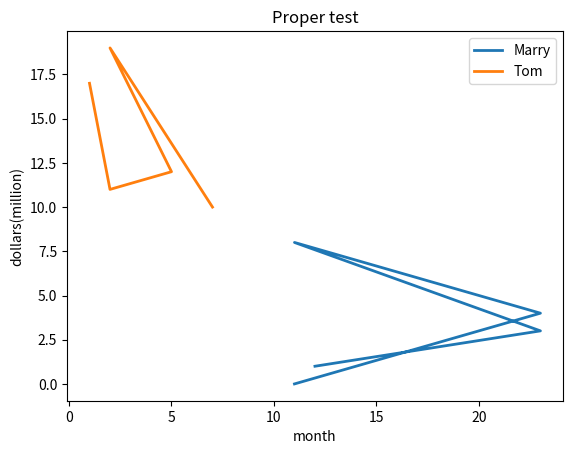

Python code for this plot:
import matplotlib.pyplot as pt
w=[1,2,5,2,7]
x=[12,23,11,23,11]
y=[1,3,8,4,0]
z=[17,11,12,19,10]

pt.plot(x,y,lw=2,label='Marry')
pt.plot(w,z,lw=2,label='Tom')
pt.xlabel('month')
pt.ylabel('dollars(million)')
pt.legend()
pt.title('Proper test')
pt.show()